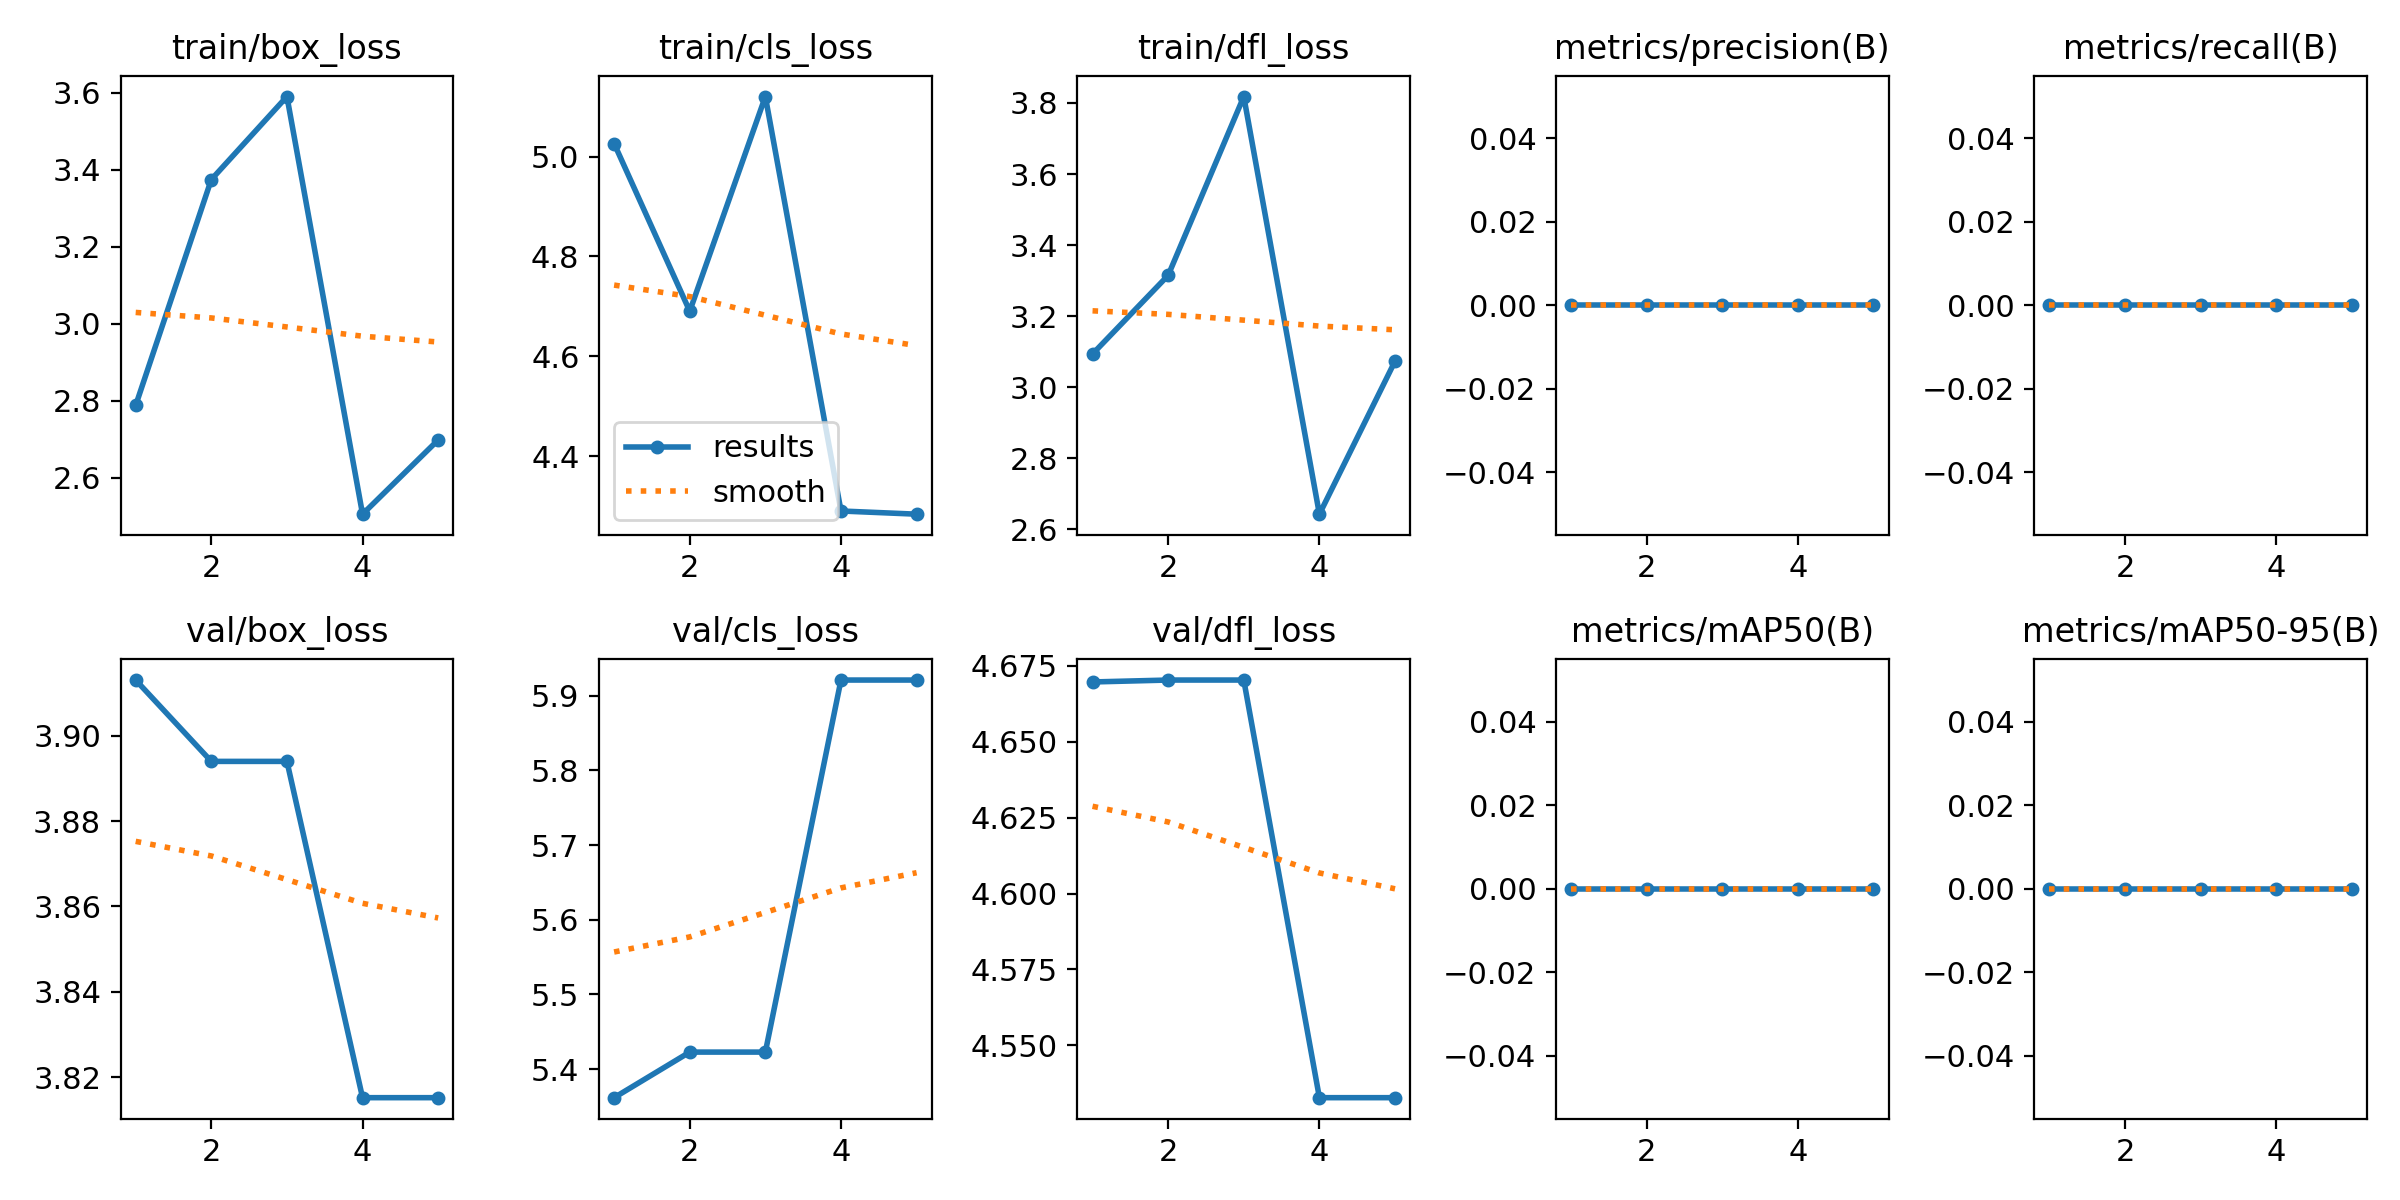

Data behind this chart, as committed beside it:
epoch, time, train/box_loss, train/cls_loss, train/dfl_loss, metrics/precision(B), metrics/recall(B), metrics/mAP50(B), metrics/mAP50-95(B), val/box_loss, val/cls_loss, val/dfl_loss, lr/pg0, lr/pg1, lr/pg2
1, 2.258, 2.788, 5.026, 3.094, 0, 0, 0, 0, 3.913, 5.362, 4.67, 0, 0, 0
2, 4.181, 3.374, 4.691, 3.315, 0, 0, 0, 0, 3.894, 5.423, 4.67, 5.72628e-06, 5.72628e-06, 5.72628e-06
3, 5.817, 3.59, 5.12, 3.818, 0, 0, 0, 0, 3.894, 5.423, 4.67, 8.62512e-06, 8.62512e-06, 8.62512e-06
4, 7.569, 2.505, 4.291, 2.643, 0, 0, 0, 0, 3.815, 5.921, 4.533, 8.69652e-06, 8.69652e-06, 8.69652e-06
5, 9.278, 2.698, 4.284, 3.073, 0, 0, 0, 0, 3.815, 5.921, 4.533, 5.94048e-06, 5.94048e-06, 5.94048e-06
